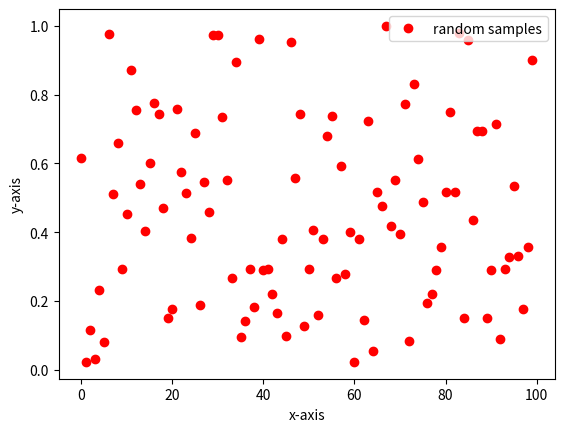

The script that saved this image:
import numpy as np
import matplotlib.pyplot as plt

data = np.random.rand(100)

plt.plot(data, 'ro', label='random samples')
plt.ylabel('y-axis')
plt.xlabel('x-axis')
plt.legend(loc=1)

plt.show()
